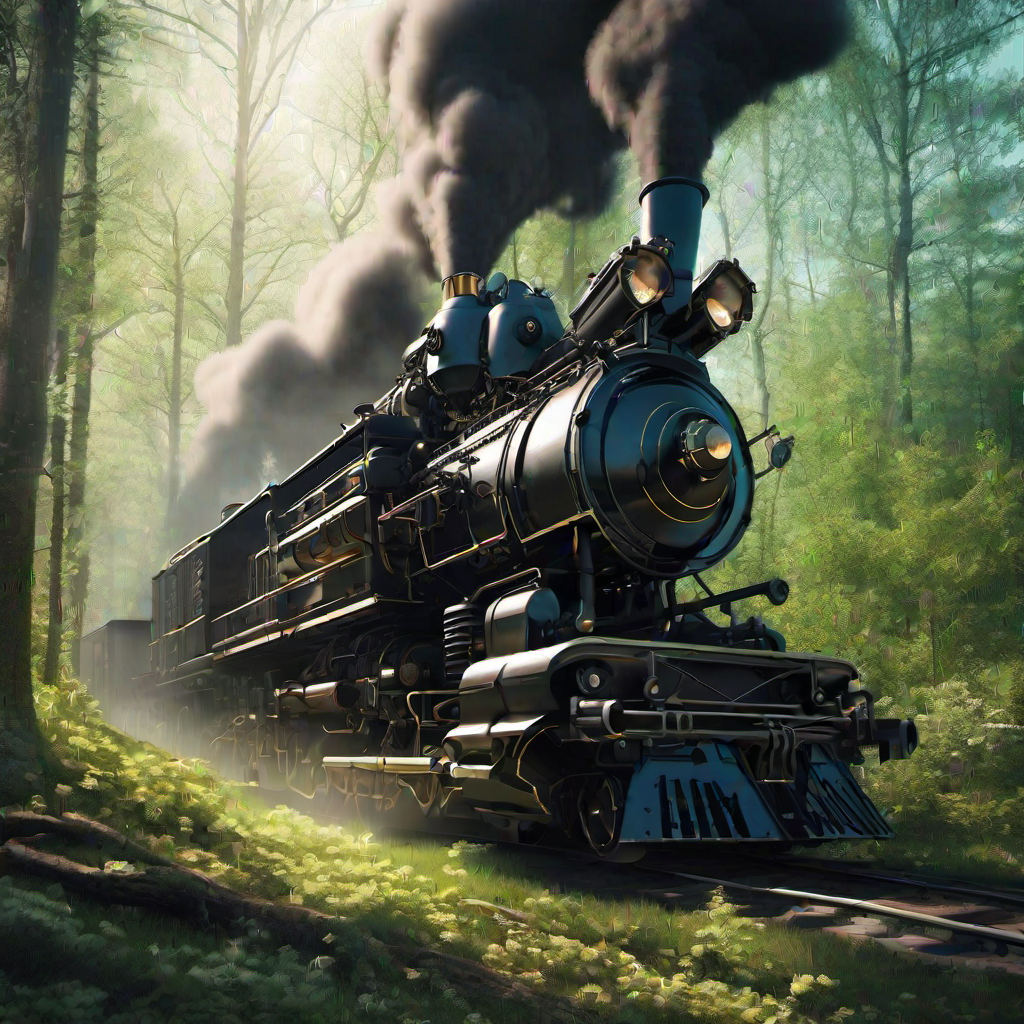
Generation parameters embedded in this image by AUTOMATIC1111 Stable Diffusion web UI or a fork of it (Forge, ...) (PNG 'parameters' text chunk):
an evil cybernetic black steam engine through a mystical forest in the spring on a sunny day
Steps: 20, Sampler: DPM++ 2M, CFG scale: 7, Seed: 2534738517, Size: 1024x1024, Model hash: 31e35c80fc, Model: sd_xl_base_1.0, Version: v1.5.1